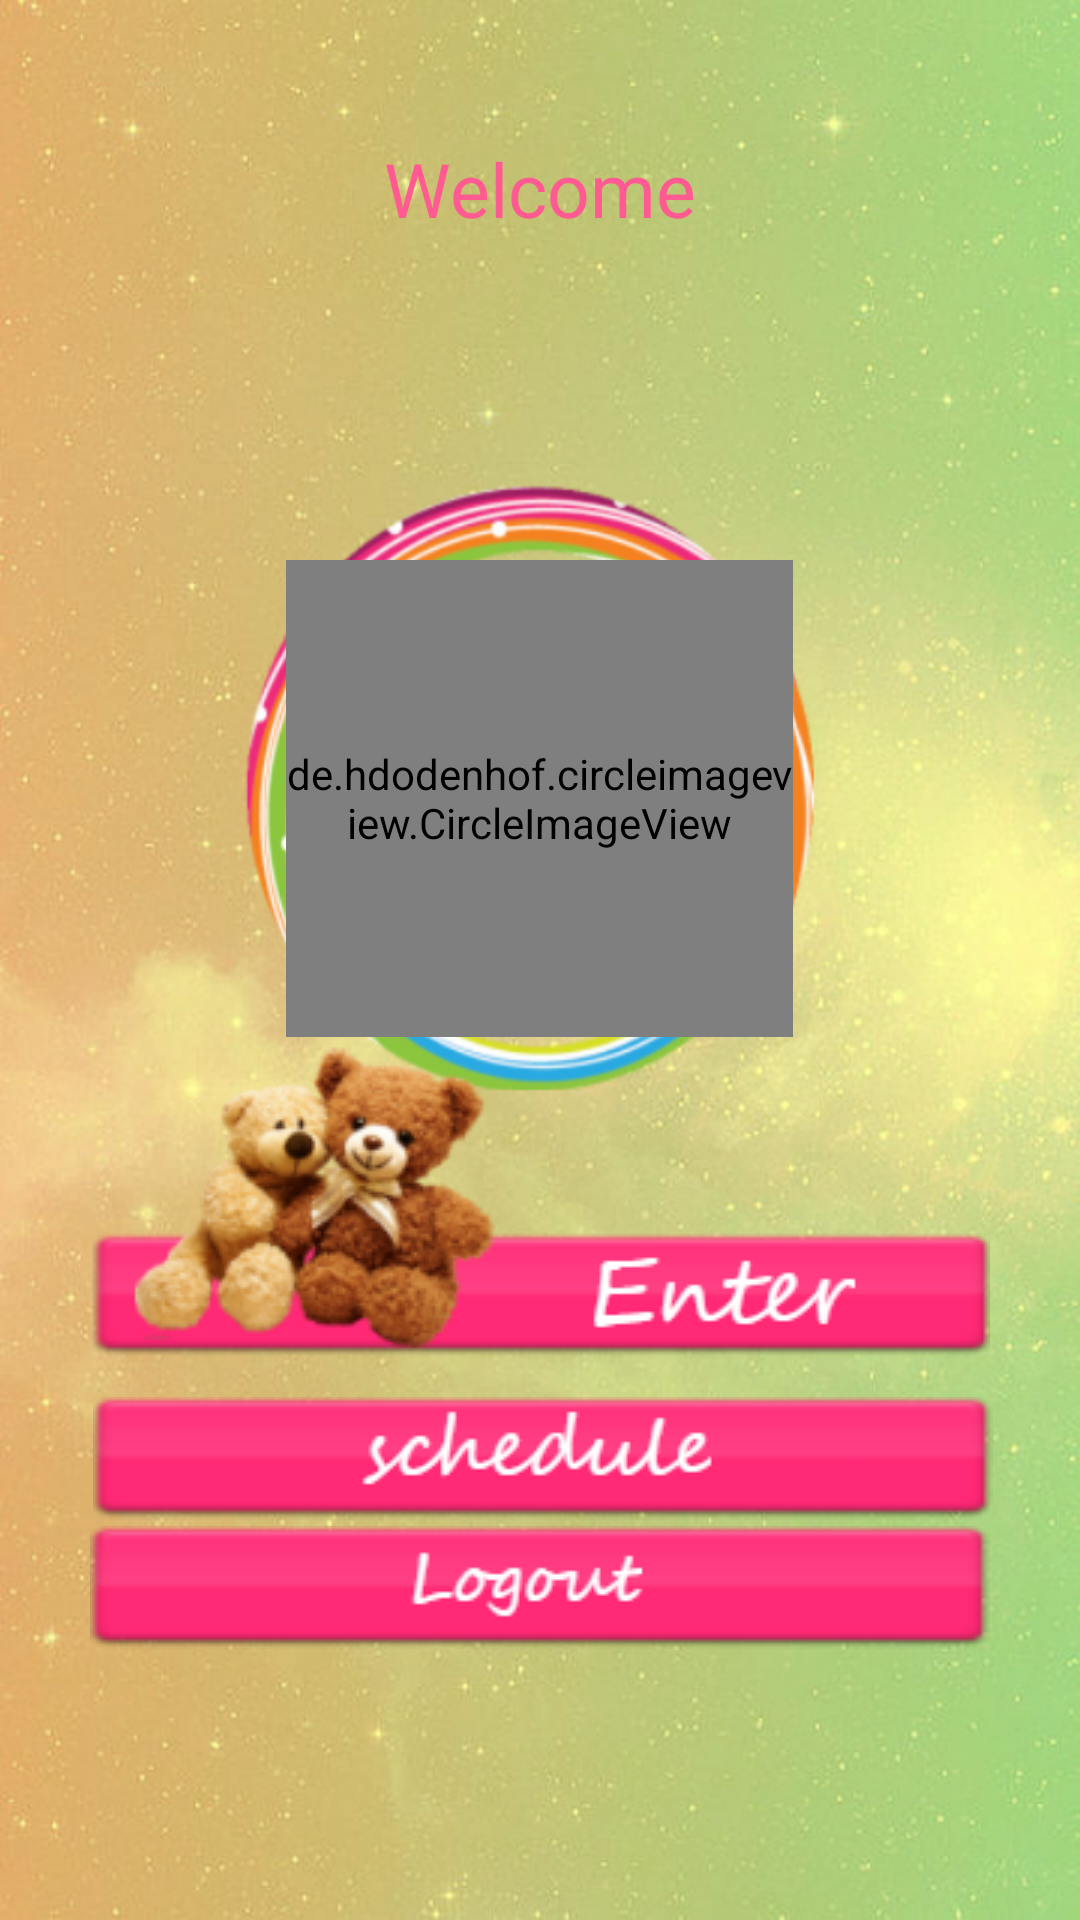

Here is an Android app screen rendered from its layout file. Give the layout XML and the strings, colors and styles it references.
<!-- AndroidManifest.xml: application theme AppTheme -->
<!-- res/layout/activity_user.xml -->
<?xml version="1.0" encoding="utf-8"?>
<LinearLayout
        xmlns:android="http://schemas.android.com/apk/res/android"
        xmlns:app="http://schemas.android.com/apk/res-auto"
        xmlns:tools="http://schemas.android.com/tools"
        android:orientation="vertical"
        android:layout_width="match_parent"
        android:layout_height="match_parent"
        android:paddingLeft="@dimen/activity_horizontal_margin"
        android:paddingRight="@dimen/activity_horizontal_margin"
        android:paddingTop="@dimen/activity_vertical_margin"
        android:paddingBottom="@dimen/activity_vertical_margin"
        android:background="@drawable/user"
        android:isScrollContainer="false"
        android:fitsSystemWindows="true"
        tools:context=".activities.UserActivity">

    
    <TextView
            android:id="@+id/header"
            android:layout_width="wrap_content"
            android:layout_height="wrap_content"
            android:layout_marginTop="30dp"
            android:text="@string/welcome"
            android:textColor="@color/color1"
            android:textSize="25sp"
            android:layout_gravity="center"/>

    
    <TextView
            android:id="@+id/name"
            android:layout_width="wrap_content"
            android:layout_height="wrap_content"
            android:padding="10dp"
            android:textSize="24sp"
            android:layout_gravity="center"/>

    
    <TextView
            android:id="@+id/email"
            android:layout_width="wrap_content"
            android:layout_height="wrap_content"
            android:textSize="13sp"
            android:layout_gravity="center"/>

    
    <de.hdodenhof.circleimageview.CircleImageView
            android:id="@+id/circle_profile"
            android:layout_width="169dp"
            android:layout_height="159dp"
            android:layout_marginTop="37dp"
            android:src="@drawable/profile"
            app:civ_border_color="#FFFFFF"
            app:civ_border_width="2dp"
            android:layout_gravity="center"/>

    
    <ImageButton
            android:id="@+id/btnEnter"
            android:layout_width="wrap_content"
            android:layout_height="119dp"
            android:background="@null"
            android:contentDescription="@android:string/VideoView_error_button"
            android:src="@drawable/enter"
            android:layout_gravity="center"/>

    
    <ImageButton
            android:id="@+id/btnContacts"
            android:layout_width="329dp"
            android:layout_height="117dp"
            android:layout_gravity="center"
            android:background="@null"
            android:contentDescription="@android:string/VideoView_error_button"
            android:src="@drawable/contact"
            android:visibility="gone" />

    <LinearLayout
            android:layout_width="match_parent"
            android:layout_height="wrap_content"
            android:orientation="horizontal">
        
        <ImageButton
                android:id="@+id/btnSpecial"
                android:layout_width="wrap_content"
                android:layout_height="wrap_content"
                android:layout_marginLeft="15dp"
                android:background="@null"
                android:contentDescription="@string/btn_logout"
                android:padding="1dp"
                android:src="@drawable/special"
                android:visibility="gone" />
        
        <ImageButton
                android:id="@+id/btnPick"
                android:layout_width="wrap_content"
                android:layout_height="wrap_content"
                android:layout_marginLeft="26dp"
                android:background="@null"
                android:contentDescription="@string/btn_logout"
                android:padding="1dp"
                android:src="@drawable/pick2"
                android:visibility="gone" />
    </LinearLayout>

    
    <ImageButton
            android:id="@+id/btnSchlp"
            android:layout_width="wrap_content"
            android:layout_height="wrap_content"
            android:layout_marginLeft="14dp"
            android:background="@null"
            android:src="@drawable/sc"
            android:contentDescription="@string/schedule"
            android:visibility="gone"
            android:padding="1dp"/>

    <ImageButton
            android:id="@+id/btnSchlt"
            android:layout_width="wrap_content"
            android:layout_height="wrap_content"
            android:layout_marginLeft="14dp"
            android:background="@null"
            android:src="@drawable/sc"
            android:contentDescription="@string/schedule"
            android:visibility="visible"
            android:padding="1dp"/>

    
    <ImageButton
            android:id="@+id/btnLogout"
            android:layout_width="wrap_content"
            android:layout_height="wrap_content"
            android:background="@null"
            android:contentDescription="@string/btn_logout"
            android:padding="1dp"
            android:src="@drawable/logout"
            android:visibility="visible"
            android:layout_gravity="center"/>

</LinearLayout>
<!-- resources referenced by this layout -->
<resources>
  <color name="color1">#ff5a92</color>
  <dimen name="activity_horizontal_margin">16dp</dimen>
  <dimen name="activity_vertical_margin">16dp</dimen>
  <!-- drawable contact: png bitmap (drawable, 24653 bytes) -->
  <!-- drawable enter: png bitmap (drawable, 31290 bytes) -->
  <!-- drawable logout: png bitmap (drawable, 2980 bytes) -->
  <!-- drawable pick2: png bitmap (drawable, 2786 bytes) -->
  <!-- drawable profile: png bitmap (drawable, 38578 bytes) -->
  <!-- drawable sc: png bitmap (drawable, 3758 bytes) -->
  <!-- drawable special: png bitmap (drawable, 2743 bytes) -->
  <!-- drawable user: png bitmap (drawable, 963601 bytes) -->
  <string name="btn_logout">LOGOUT</string>
  <string name="schedule">Schedule</string>
  <string name="welcome">Welcome</string>
  <style name="AppTheme" parent="Theme.AppCompat.Light.NoActionBar">
          
          <item name="colorPrimary">@color/colorPrimary</item>
          <item name="colorPrimaryDark">@color/colorPrimaryDark</item>
          <item name="colorAccent">@color/colorAccent</item>
  
          <item name="android:windowFullscreen">true</item>
          <item name="android:windowContentOverlay">@null</item>
          <item name="android:alertDialogTheme">@style/AlertDialogCustom</item>
      </style>
  <color name="colorPrimary">#3F51B5</color>
  <color name="colorPrimaryDark">#303F9F</color>
  <color name="colorAccent">#FF4081</color>
  <style name="AlertDialogCustom" parent="android:Theme.Material.Light.Dialog.Alert">
          <item name="android:textColor">@color/color1</item>
      </style>
</resources>
